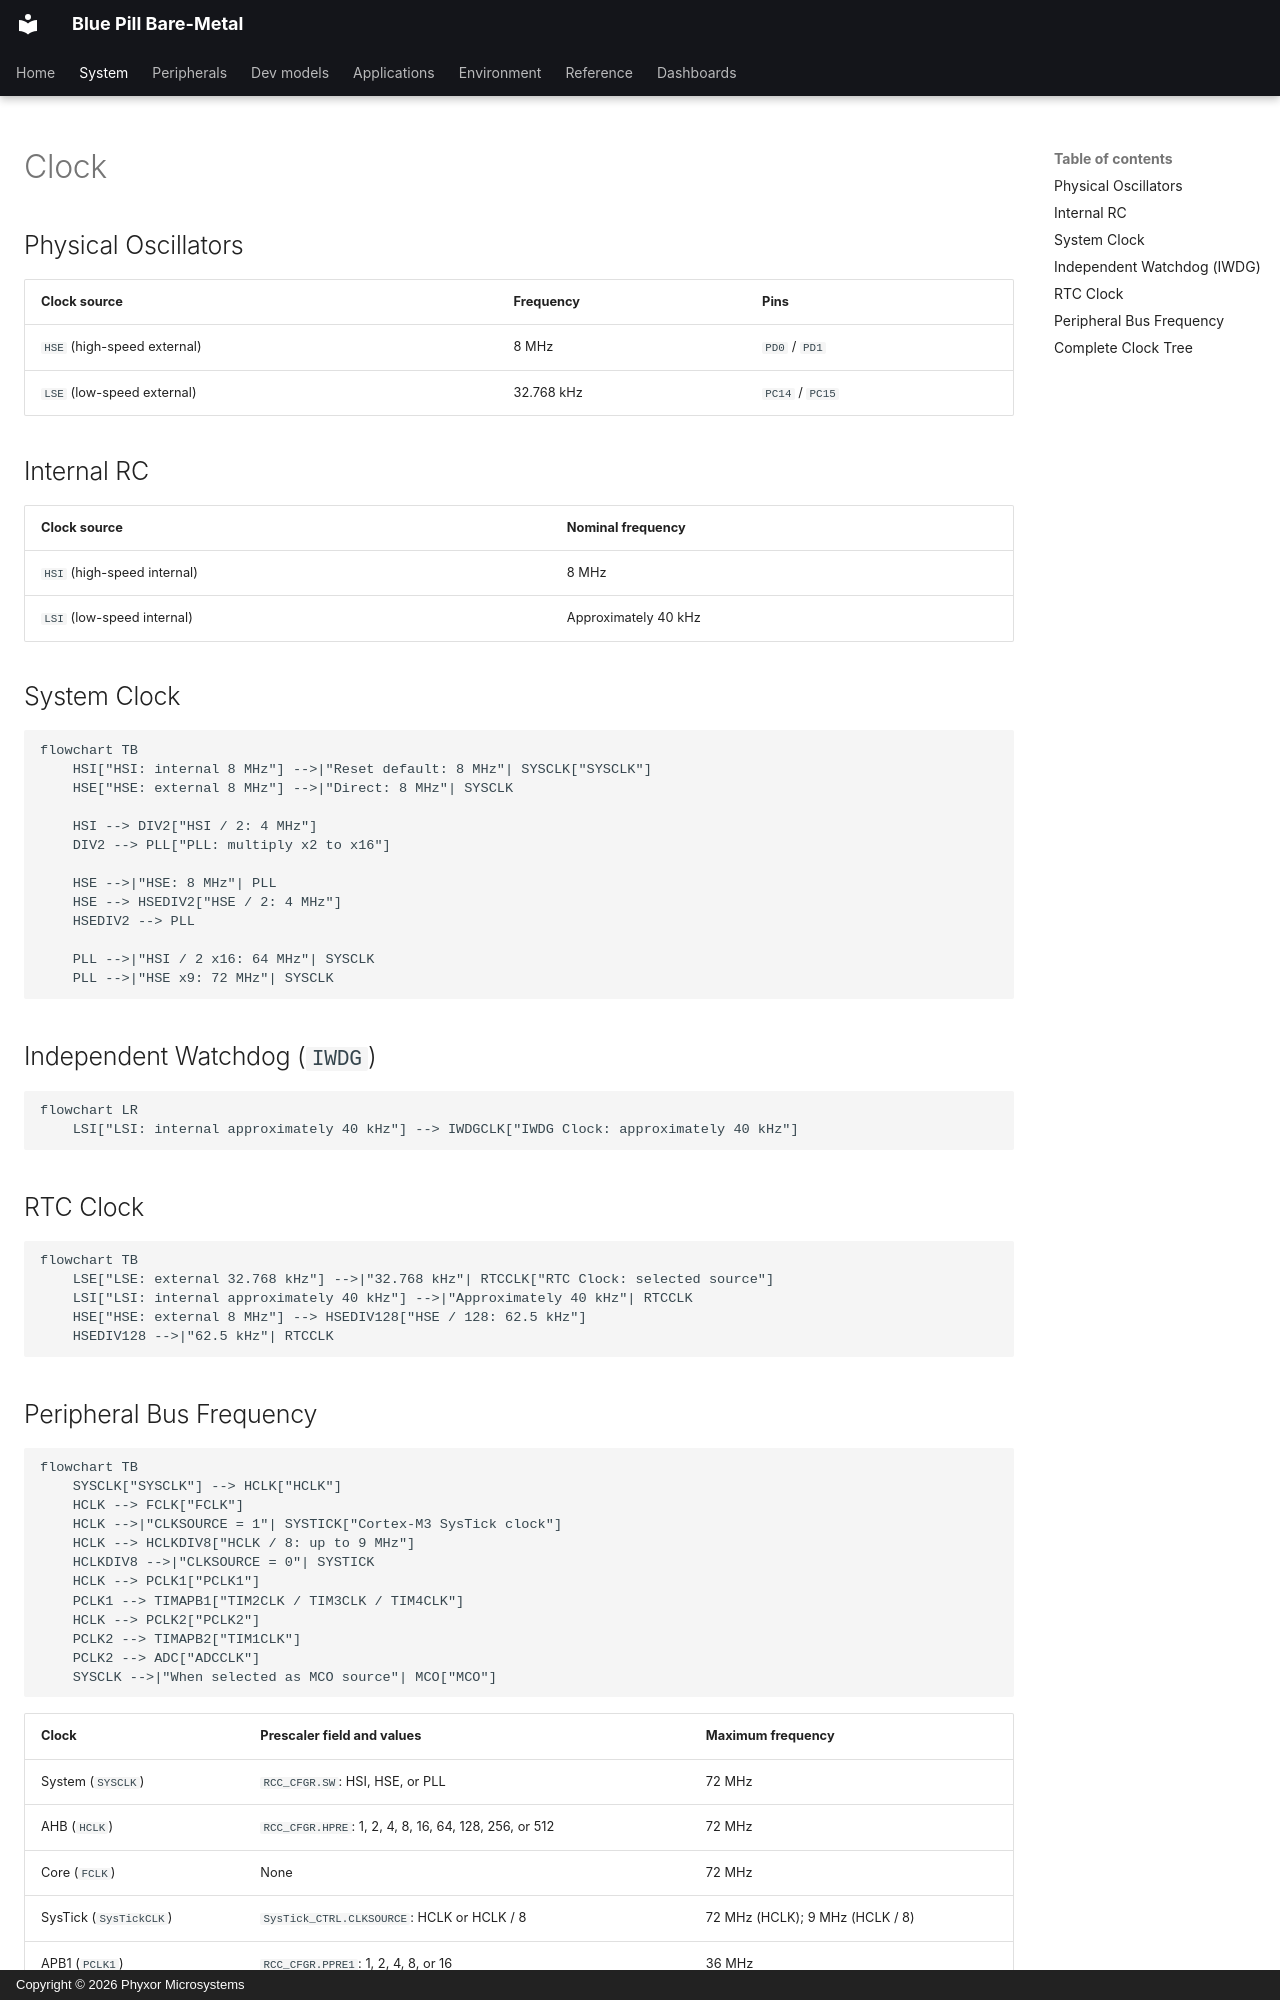

repository: phyxor/bluepill-bm · page: system/clocks/index.html · generator: mkdocs · copyright: Copyright © 2026 Phyxor Microsystems

# Clock

## Physical Oscillators

| Clock source                | Frequency  | Pins            |
| --------------------------- | ---------- | --------------- |
| `HSE` (high-speed external) | 8 MHz      | `PD0` / `PD1`   |
| `LSE` (low-speed external)  | 32.768 kHz | `PC14` / `PC15` |

## Internal RC

| Clock source                | Nominal frequency    |
| --------------------------- | -------------------- |
| `HSI` (high-speed internal) | 8 MHz                |
| `LSI` (low-speed internal)  | Approximately 40 kHz |

## System Clock

```mermaid
flowchart TB
    HSI["HSI: internal 8 MHz"] -->|"Reset default: 8 MHz"| SYSCLK["SYSCLK"]
    HSE["HSE: external 8 MHz"] -->|"Direct: 8 MHz"| SYSCLK

    HSI --> DIV2["HSI / 2: 4 MHz"]
    DIV2 --> PLL["PLL: multiply x2 to x16"]

    HSE -->|"HSE: 8 MHz"| PLL
    HSE --> HSEDIV2["HSE / 2: 4 MHz"]
    HSEDIV2 --> PLL

    PLL -->|"HSI / 2 x16: 64 MHz"| SYSCLK
    PLL -->|"HSE x9: 72 MHz"| SYSCLK
```

## Independent Watchdog (`IWDG`)

```mermaid
flowchart LR
    LSI["LSI: internal approximately 40 kHz"] --> IWDGCLK["IWDG Clock: approximately 40 kHz"]
```

## RTC Clock

```mermaid
flowchart TB
    LSE["LSE: external 32.768 kHz"] -->|"32.768 kHz"| RTCCLK["RTC Clock: selected source"]
    LSI["LSI: internal approximately 40 kHz"] -->|"Approximately 40 kHz"| RTCCLK
    HSE["HSE: external 8 MHz"] --> HSEDIV128["HSE / 128: 62.5 kHz"]
    HSEDIV128 -->|"62.5 kHz"| RTCCLK
```
